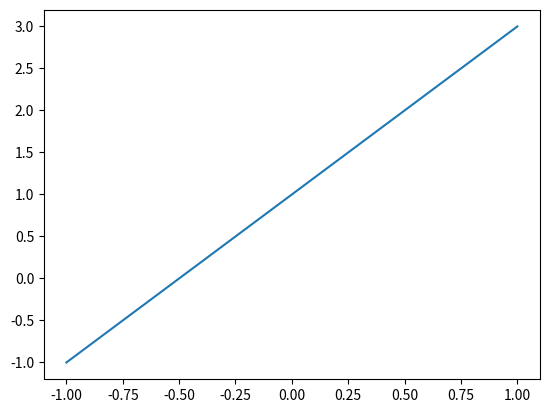
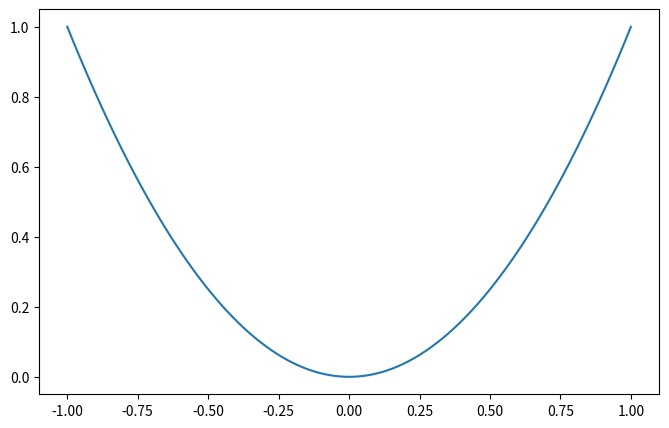

Source code (Python) for these figures, in order:
import matplotlib.pyplot as plt
import numpy as np


if __name__ == '__main__':
    x = np.linspace(-1, 1, 100)
    y1 = 2 * x + 1
    y2 = x ** 2

    plt.figure()
    plt.plot(x, y1)
    plt.figure(figsize=(8,5))
    plt.plot(x, y2)

    plt.show()